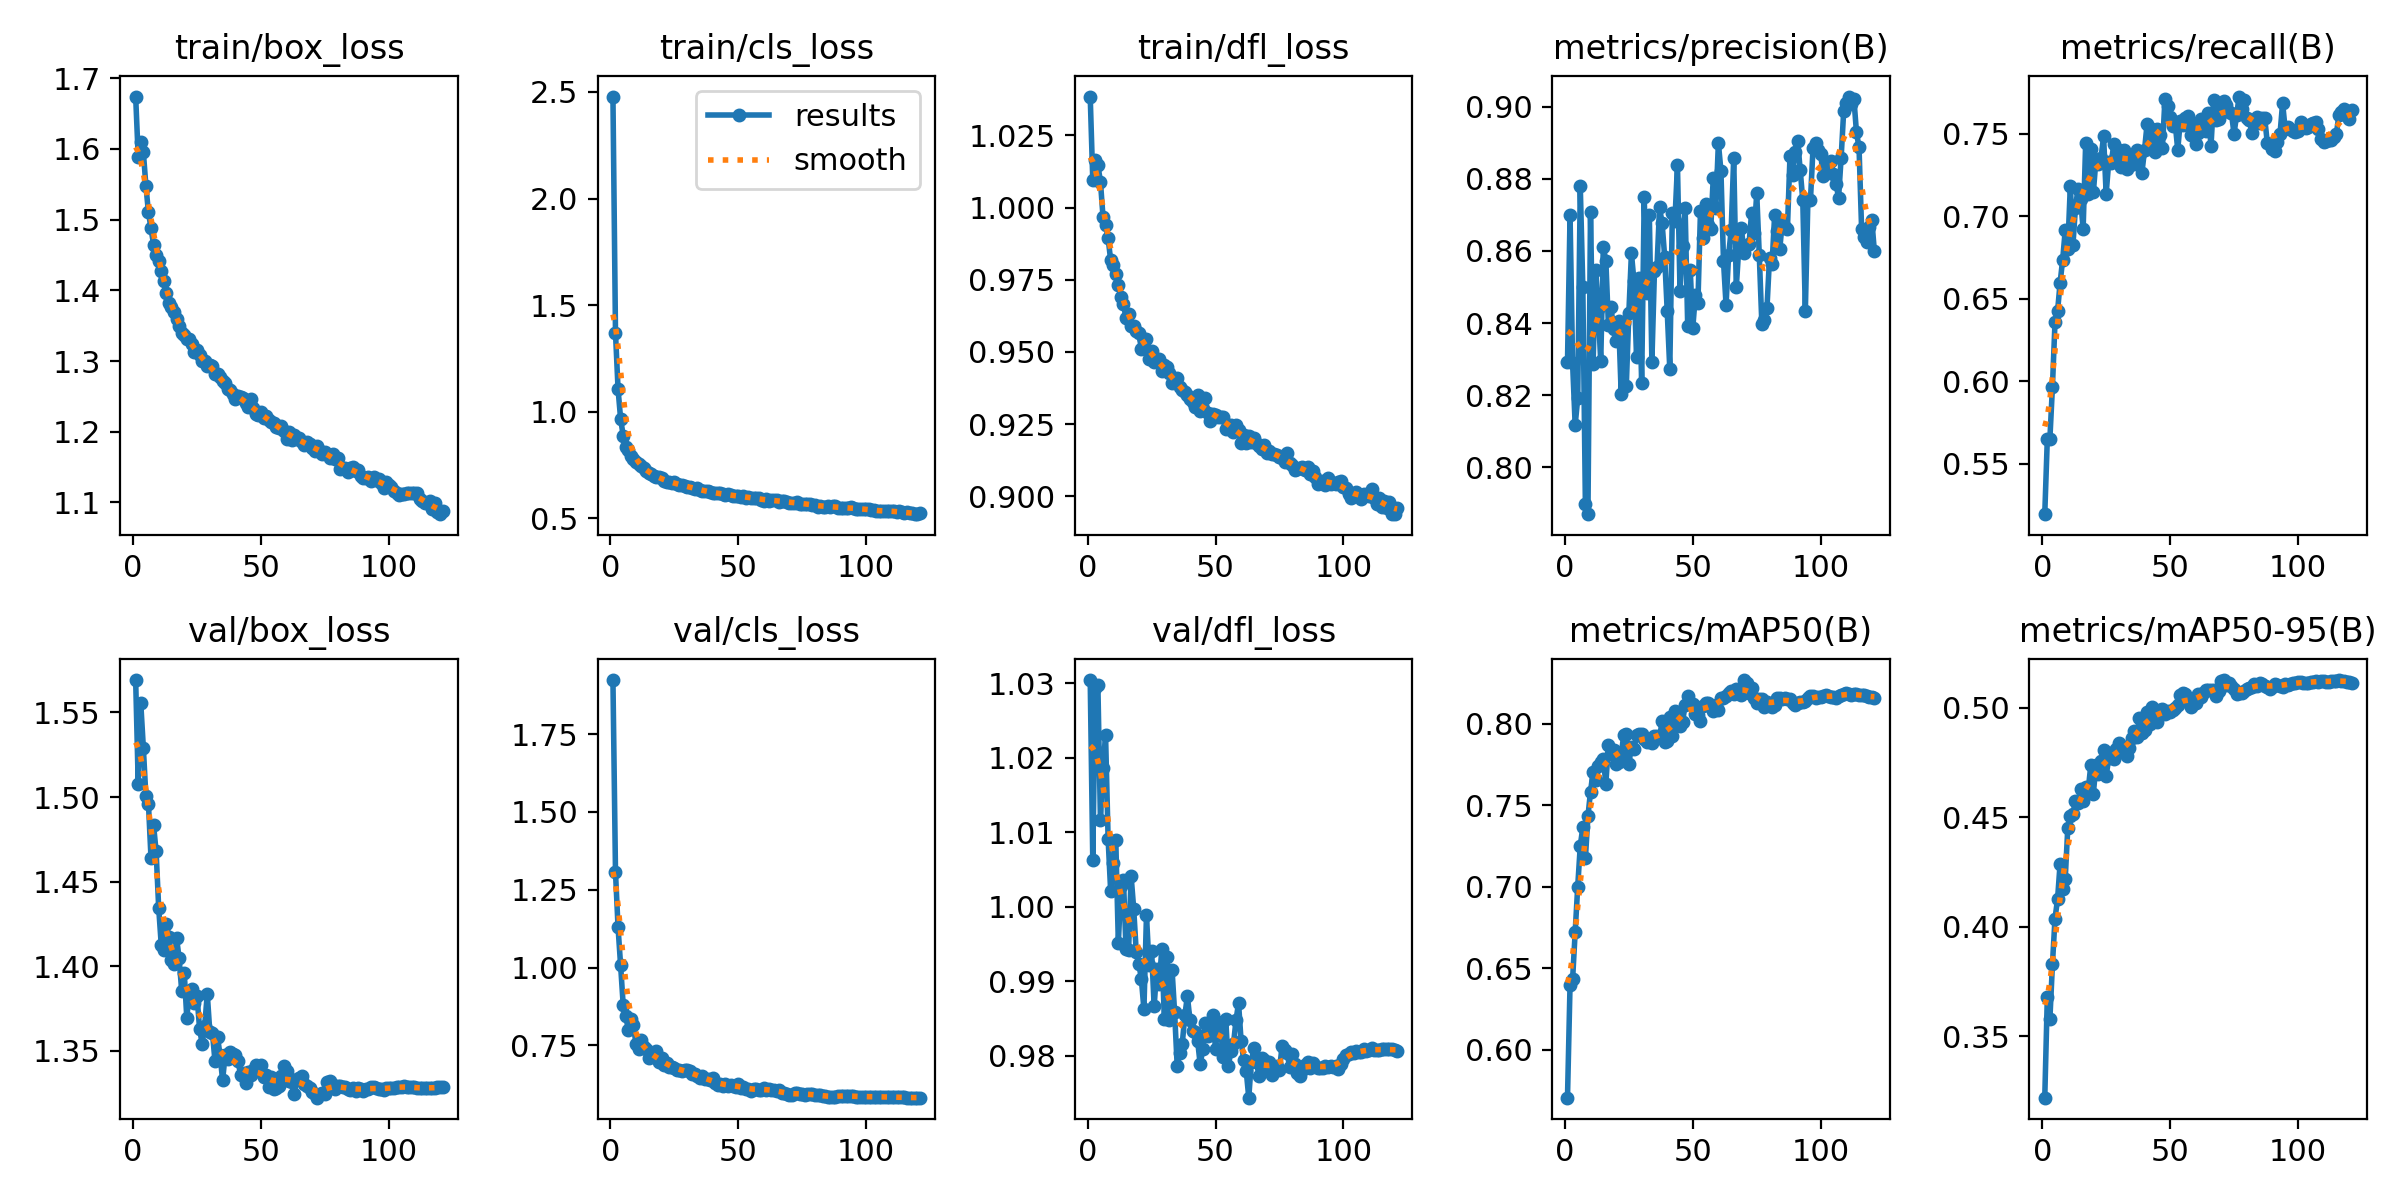

The file beside this chart, header and first rows:
epoch, time, train/box_loss, train/cls_loss, train/dfl_loss, metrics/precision(B), metrics/recall(B), metrics/mAP50(B), metrics/mAP50-95(B), val/box_loss, val/cls_loss, val/dfl_loss, lr/pg0, lr/pg1, lr/pg2
1, 273.6, 1.674, 2.478, 1.038, 0.8291, 0.5195, 0.5706, 0.3219, 1.569, 1.924, 1.03, 0.003327, 0.003327, 0.003327
2, 527.7, 1.588, 1.37, 1.01, 0.8699, 0.5652, 0.64, 0.3678, 1.508, 1.306, 1.006, 0.006628, 0.006628, 0.006628
3, 760.7, 1.61, 1.106, 1.016, 0.8288, 0.565, 0.6432, 0.3576, 1.555, 1.129, 1.029, 0.009895, 0.009895, 0.009895
4, 992.1, 1.596, 0.9674, 1.015, 0.8117, 0.5967, 0.6721, 0.3827, 1.529, 1.007, 1.03, 0.009851, 0.009851, 0.009851
5, 1225, 1.548, 0.8891, 1.009, 0.8191, 0.6357, 0.7001, 0.4036, 1.5, 0.881, 1.012, 0.009802, 0.009802, 0.009802
6, 1492, 1.51, 0.8344, 0.9968, 0.8779, 0.6424, 0.7252, 0.4124, 1.496, 0.8447, 1.019, 0.009753, 0.009753, 0.009753
7, 1726, 1.488, 0.8189, 0.994, 0.8499, 0.6597, 0.7365, 0.4288, 1.464, 0.8008, 1.023, 0.009703, 0.009703, 0.009703
8, 1960, 1.465, 0.7946, 0.9894, 0.7897, 0.6738, 0.7174, 0.4172, 1.483, 0.8361, 1.009, 0.009654, 0.009654, 0.009654
9, 2212, 1.451, 0.7811, 0.9817, 0.7869, 0.6915, 0.7433, 0.4217, 1.468, 0.8156, 1.002, 0.009604, 0.009604, 0.009604
10, 2445, 1.441, 0.764, 0.9802, 0.8707, 0.6804, 0.7583, 0.445, 1.435, 0.7547, 1.006, 0.009555, 0.009555, 0.009555
11, 2681, 1.427, 0.7572, 0.9772, 0.8287, 0.7186, 0.7703, 0.4506, 1.413, 0.7375, 1.009, 0.009505, 0.009505, 0.009505
12, 3122, 1.414, 0.7463, 0.9731, 0.8547, 0.6824, 0.7657, 0.4513, 1.409, 0.766, 0.9951, 0.009456, 0.009456, 0.009456
13, 3528, 1.396, 0.7344, 0.9692, 0.8439, 0.7052, 0.7738, 0.4574, 1.425, 0.7433, 1.003, 0.009406, 0.009406, 0.009406
14, 3900, 1.381, 0.7228, 0.9666, 0.8293, 0.7168, 0.7766, 0.4563, 1.417, 0.7396, 1.004, 0.009357, 0.009357, 0.009357
15, 4133, 1.377, 0.7143, 0.9617, 0.861, 0.7106, 0.7785, 0.4628, 1.403, 0.7099, 0.9943, 0.009307, 0.009307, 0.009307
16, 4366, 1.369, 0.7074, 0.9633, 0.8573, 0.6923, 0.7633, 0.4572, 1.401, 0.7155, 0.9941, 0.009258, 0.009258, 0.009258
17, 4598, 1.359, 0.701, 0.9589, 0.8395, 0.7446, 0.787, 0.4639, 1.417, 0.7147, 1.004, 0.009208, 0.009208, 0.009208
18, 4871, 1.349, 0.693, 0.9589, 0.8445, 0.7134, 0.7817, 0.4625, 1.405, 0.7318, 0.9998, 0.009158, 0.009158, 0.009158
19, 5102, 1.34, 0.6935, 0.9574, 0.8384, 0.7409, 0.7839, 0.4736, 1.385, 0.6951, 0.9939, 0.009109, 0.009109, 0.009109
20, 5347, 1.336, 0.6881, 0.9564, 0.835, 0.7145, 0.7752, 0.4607, 1.396, 0.7081, 0.9924, 0.009059, 0.009059, 0.009059
21, 5590, 1.331, 0.678, 0.9512, 0.8407, 0.7341, 0.7765, 0.4736, 1.369, 0.6856, 0.9903, 0.00901, 0.00901, 0.00901
22, 5841, 1.331, 0.6734, 0.9544, 0.8203, 0.7316, 0.7806, 0.4695, 1.385, 0.6919, 0.9862, 0.00896, 0.00896, 0.00896
23, 6184, 1.324, 0.673, 0.9544, 0.8401, 0.7355, 0.7934, 0.4758, 1.386, 0.6803, 0.9989, 0.008911, 0.008911, 0.008911
24, 6429, 1.313, 0.6646, 0.9476, 0.8226, 0.7484, 0.7939, 0.4804, 1.378, 0.6806, 0.9921, 0.008861, 0.008861, 0.008861
25, 6757, 1.315, 0.6689, 0.9504, 0.8429, 0.7136, 0.7754, 0.4686, 1.382, 0.6774, 0.9941, 0.008812, 0.008812, 0.008812
26, 7027, 1.309, 0.6631, 0.9465, 0.8593, 0.7327, 0.786, 0.4768, 1.363, 0.6718, 0.9867, 0.008762, 0.008762, 0.008762
27, 7259, 1.3, 0.6573, 0.9469, 0.8516, 0.7324, 0.7848, 0.4794, 1.354, 0.67, 0.9916, 0.008713, 0.008713, 0.008713
28, 7498, 1.3, 0.6581, 0.9476, 0.8306, 0.7437, 0.7929, 0.4764, 1.365, 0.6665, 0.9896, 0.008663, 0.008663, 0.008663
29, 7729, 1.293, 0.6511, 0.9435, 0.8524, 0.7363, 0.7935, 0.4812, 1.384, 0.6712, 0.9944, 0.008614, 0.008614, 0.008614
30, 8104, 1.294, 0.6472, 0.9455, 0.8235, 0.7404, 0.7937, 0.4838, 1.361, 0.6697, 0.9849, 0.008564, 0.008564, 0.008564
31, 8335, 1.293, 0.6491, 0.9447, 0.8749, 0.7301, 0.7908, 0.4796, 1.361, 0.6668, 0.9933, 0.008515, 0.008515, 0.008515
32, 8656, 1.281, 0.6449, 0.9427, 0.8483, 0.7401, 0.7886, 0.4819, 1.344, 0.659, 0.9847, 0.008466, 0.008466, 0.008466
33, 8914, 1.281, 0.6404, 0.9392, 0.87, 0.7285, 0.7905, 0.478, 1.358, 0.6574, 0.9916, 0.008416, 0.008416, 0.008416
34, 9151, 1.277, 0.6413, 0.9396, 0.8293, 0.7367, 0.7884, 0.4816, 1.347, 0.6528, 0.9858, 0.008367, 0.008367, 0.008367
35, 9407, 1.272, 0.635, 0.9409, 0.8544, 0.7319, 0.7923, 0.4859, 1.333, 0.6443, 0.9787, 0.008317, 0.008317, 0.008317
36, 9643, 1.269, 0.6286, 0.9378, 0.8556, 0.7316, 0.7924, 0.4892, 1.348, 0.65, 0.9804, 0.008268, 0.008268, 0.008268
37, 9900, 1.261, 0.6271, 0.9368, 0.8721, 0.7399, 0.7916, 0.4865, 1.345, 0.6402, 0.9816, 0.008218, 0.008218, 0.008218
38, 10133, 1.259, 0.6299, 0.9362, 0.8676, 0.7366, 0.8015, 0.4951, 1.349, 0.6403, 0.9854, 0.008169, 0.008169, 0.008169
39, 10365, 1.253, 0.6237, 0.9351, 0.8584, 0.7265, 0.789, 0.4884, 1.348, 0.6399, 0.988, 0.008119, 0.008119, 0.008119
40, 10603, 1.247, 0.6211, 0.9336, 0.8432, 0.7401, 0.7893, 0.4897, 1.347, 0.6438, 0.9848, 0.00807, 0.00807, 0.00807
41, 10846, 1.25, 0.618, 0.9325, 0.8272, 0.7558, 0.8041, 0.4977, 1.344, 0.6285, 0.9833, 0.00802, 0.00802, 0.00802
42, 11112, 1.249, 0.6174, 0.931, 0.8704, 0.7444, 0.7925, 0.4923, 1.336, 0.6237, 0.9831, 0.007971, 0.007971, 0.007971
43, 11402, 1.247, 0.6195, 0.9351, 0.8683, 0.753, 0.808, 0.5003, 1.337, 0.6255, 0.982, 0.007921, 0.007921, 0.007921
44, 11638, 1.241, 0.6125, 0.9297, 0.8838, 0.7393, 0.8005, 0.4967, 1.331, 0.6189, 0.9788, 0.007872, 0.007872, 0.007872
45, 11891, 1.235, 0.6119, 0.9303, 0.849, 0.7527, 0.7986, 0.4936, 1.337, 0.6264, 0.9808, 0.007822, 0.007822, 0.007822
46, 12126, 1.246, 0.615, 0.9341, 0.8612, 0.7493, 0.8012, 0.4989, 1.335, 0.6204, 0.9843, 0.007772, 0.007772, 0.007772
47, 12379, 1.233, 0.6108, 0.9287, 0.872, 0.7413, 0.8116, 0.4992, 1.338, 0.6234, 0.9827, 0.007723, 0.007723, 0.007723
48, 12680, 1.224, 0.6045, 0.9262, 0.8393, 0.7713, 0.817, 0.4968, 1.342, 0.6201, 0.9841, 0.007673, 0.007673, 0.007673
49, 12914, 1.224, 0.6064, 0.9285, 0.8547, 0.7669, 0.8124, 0.4985, 1.338, 0.6166, 0.9855, 0.007624, 0.007624, 0.007624
50, 13239, 1.228, 0.6057, 0.9282, 0.8387, 0.7604, 0.8121, 0.4979, 1.342, 0.6265, 0.9809, 0.007574, 0.007574, 0.007574
51, 13474, 1.22, 0.6018, 0.9274, 0.8477, 0.7548, 0.8063, 0.4988, 1.335, 0.6135, 0.9846, 0.007525, 0.007525, 0.007525
52, 13780, 1.223, 0.6037, 0.9276, 0.8455, 0.7562, 0.8055, 0.4999, 1.336, 0.6157, 0.9835, 0.007476, 0.007476, 0.007476
53, 14024, 1.216, 0.5982, 0.9275, 0.8711, 0.7402, 0.8018, 0.5009, 1.329, 0.6097, 0.9798, 0.007426, 0.007426, 0.007426
54, 14353, 1.214, 0.6006, 0.9235, 0.8637, 0.758, 0.8107, 0.5056, 1.334, 0.6104, 0.9849, 0.007377, 0.007377, 0.007377
55, 14604, 1.212, 0.5968, 0.9249, 0.8731, 0.7552, 0.813, 0.5068, 1.327, 0.6037, 0.9786, 0.007327, 0.007327, 0.007327
56, 15006, 1.207, 0.596, 0.9246, 0.8671, 0.7598, 0.8128, 0.506, 1.328, 0.6095, 0.9807, 0.007278, 0.007278, 0.007278
57, 15270, 1.205, 0.5941, 0.9224, 0.8661, 0.7609, 0.8115, 0.5024, 1.329, 0.6102, 0.9815, 0.007228, 0.007228, 0.007228
58, 15511, 1.208, 0.5949, 0.9247, 0.8803, 0.7492, 0.8079, 0.5005, 1.335, 0.6055, 0.9848, 0.007178, 0.007178, 0.007178
59, 15942, 1.201, 0.5881, 0.923, 0.872, 0.7553, 0.8115, 0.5015, 1.341, 0.606, 0.9871, 0.007129, 0.007129, 0.007129
60, 16237, 1.19, 0.5819, 0.9186, 0.89, 0.7438, 0.8085, 0.502, 1.338, 0.6118, 0.982, 0.007079, 0.007079, 0.007079
... 61 more rows
